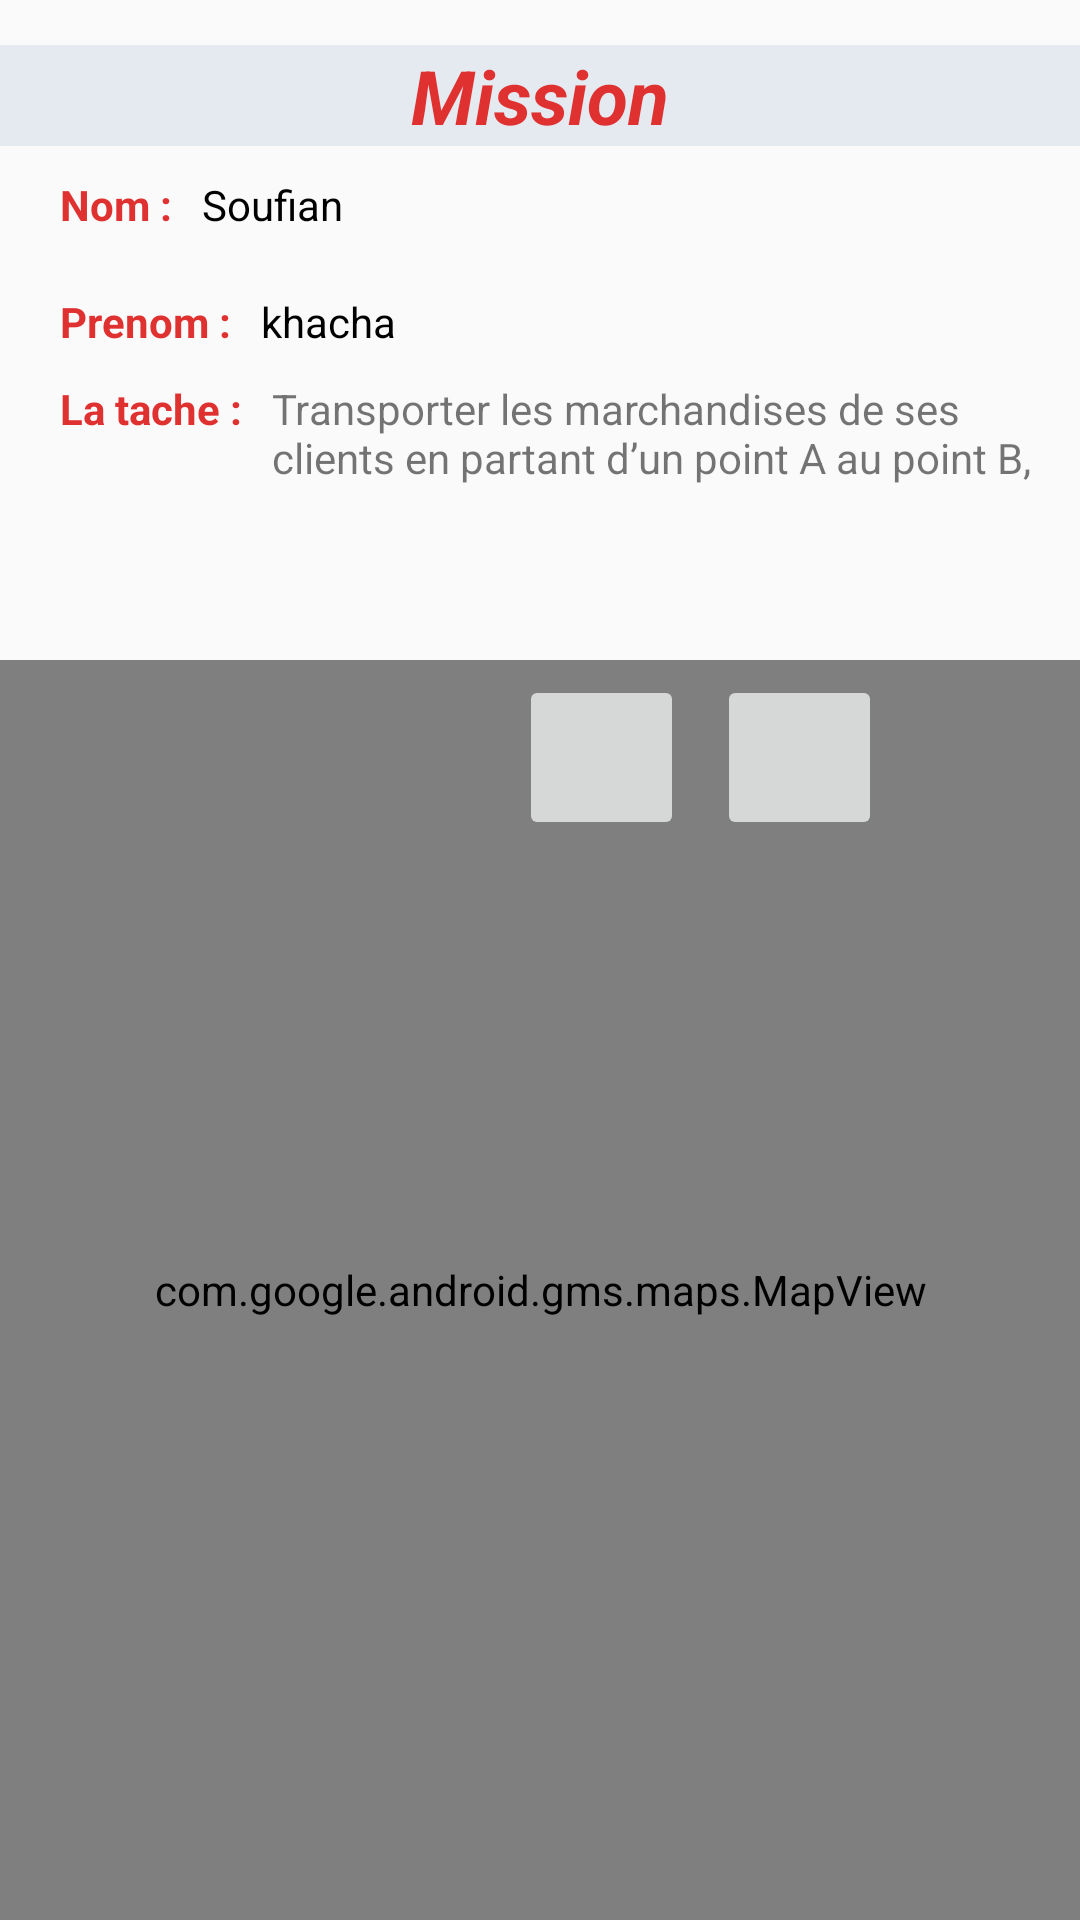

Write the Android layout XML for this screen, with the resource values it uses.
<!-- AndroidManifest.xml: application theme Theme.Toolbar -->
<!-- res/layout/activity_map_admin.xml -->
<?xml version="1.0" encoding="utf-8"?>
<RelativeLayout
    xmlns:android="http://schemas.android.com/apk/res/android"
    android:layout_width="match_parent"
    android:layout_height="match_parent"
    >

    <LinearLayout
        android:layout_width="match_parent"
        android:layout_height="220dp"
        android:orientation="vertical"
        android:weightSum="100"
        android:id="@+id/content1"
        >


        <LinearLayout
            android:layout_width="match_parent"
            android:layout_height="wrap_content"
            android:orientation="vertical"
            >
            <TextView
                android:layout_width="match_parent"
                android:layout_height="wrap_content"
                android:text="Mission"
                android:textAlignment="center"
                android:textStyle="bold|italic"
                android:layout_marginTop="15dp"
                android:textSize="25dp"
                android:textColor="#e03131"
                android:background="#e5e9f0"
                />
            <LinearLayout
                android:layout_width="match_parent"
                android:layout_height="wrap_content"
                android:orientation="horizontal">
                <TextView

                    android:layout_marginTop="10dp"
                    android:layout_marginLeft="20dp"
                    android:layout_width="wrap_content"
                    android:layout_height="wrap_content"
                    android:text="Nom :"
                    android:textStyle="bold"
                    android:textColor="#e03131"/>

                <TextView
                    android:id="@+id/Nom"
                    android:layout_width="wrap_content"
                    android:layout_height="29dp"
                    android:layout_marginLeft="10dp"
                    android:layout_marginTop="10dp"
                    android:text="Soufian"
                    android:textColor="@color/black" />
            </LinearLayout>

            <LinearLayout
                android:layout_width="match_parent"
                android:layout_height="wrap_content"
                android:orientation="horizontal">
                <TextView
                    android:layout_marginTop="10dp"
                    android:layout_marginLeft="20dp"
                    android:layout_width="wrap_content"
                    android:layout_height="wrap_content"
                    android:text="Prenom :"
                    android:textStyle="bold"
                    android:textColor="#e03131"/>

                <TextView
                    android:id="@+id/prenom"
                    android:layout_width="wrap_content"
                    android:layout_height="wrap_content"
                    android:layout_marginLeft="10dp"
                    android:layout_marginTop="10dp"
                    android:text="khacha"
                    android:textColor="@color/black" />
            </LinearLayout>
            <LinearLayout
                android:layout_width="match_parent"
                android:layout_height="wrap_content"
                android:orientation="horizontal">
                <TextView
                    android:layout_marginTop="10dp"
                    android:layout_marginLeft="20dp"
                    android:layout_width="wrap_content"
                    android:textStyle="bold"
                    android:layout_height="wrap_content"
                    android:text="La tache :"

                    android:textColor="#e03131"/>
                <TextView
                    android:id="@+id/Tach"
                    android:layout_marginLeft="10dp"
                    android:layout_marginTop="10dp"
                    android:layout_width="wrap_content"
                    android:layout_height="wrap_content"
                    android:text="Transporter les marchandises de ses clients en partant d’un point A au point B,"
                    />
            </LinearLayout>
        </LinearLayout>

    </LinearLayout>
    <LinearLayout
        android:layout_width="match_parent"
        android:layout_height="match_parent"
        android:layout_below="@+id/content1"
        android:id="@+id/map_container"

        >
        <RelativeLayout
            android:layout_width="match_parent"
            android:layout_height="match_parent"
            >

            <com.google.android.gms.maps.MapView
                android:id="@+id/user_list_map"
                android:layout_width="match_parent"
                android:layout_height="match_parent" />

            <ImageButton
                android:id="@+id/expand"
                android:layout_width="55dp"
                android:layout_height="55dp"
                android:layout_alignParentEnd="true"
                android:layout_alignParentRight="true"
                android:layout_marginEnd="66dp"
                android:layout_marginTop="5dp"
                android:layout_marginRight="66dp"
                android:src="@drawable/ic_baseline_fullscreen_24" />

            <ImageButton
                android:id="@+id/getpath"
                android:layout_width="55dp"
                android:layout_height="55dp"
                android:layout_alignParentEnd="true"
                android:layout_alignParentRight="true"
                android:layout_marginTop="5dp"
                android:layout_marginEnd="132dp"
                android:layout_marginRight="132dp"
                android:src="@drawable/direction" />
        </RelativeLayout>


    </LinearLayout>



</RelativeLayout>
<!-- resources referenced by this layout -->
<resources>
  <color name="black">#FF000000</color>
  <style name="Theme.Toolbar" parent="Theme.AppCompat.Light">
          
          <item name="colorPrimary">@color/purple_500</item>
          <item name="colorPrimaryVariant">@color/purple_700</item>
          <item name="colorOnPrimary">@color/white</item>
          
          <item name="colorSecondary">@color/teal_200</item>
          <item name="colorSecondaryVariant">@color/teal_700</item>
          <item name="colorOnSecondary">@color/black</item>
          
          <item name="android:statusBarColor" tools:targetApi="l">?attr/colorPrimaryVariant</item>
          
      </style>
  <color name="purple_500">#FF6200EE</color>
  <color name="purple_700">#FF3700B3</color>
  <color name="white">#FFFFFFFF</color>
  <color name="teal_200">#FF03DAC5</color>
  <color name="teal_700">#FF018786</color>
</resources>
